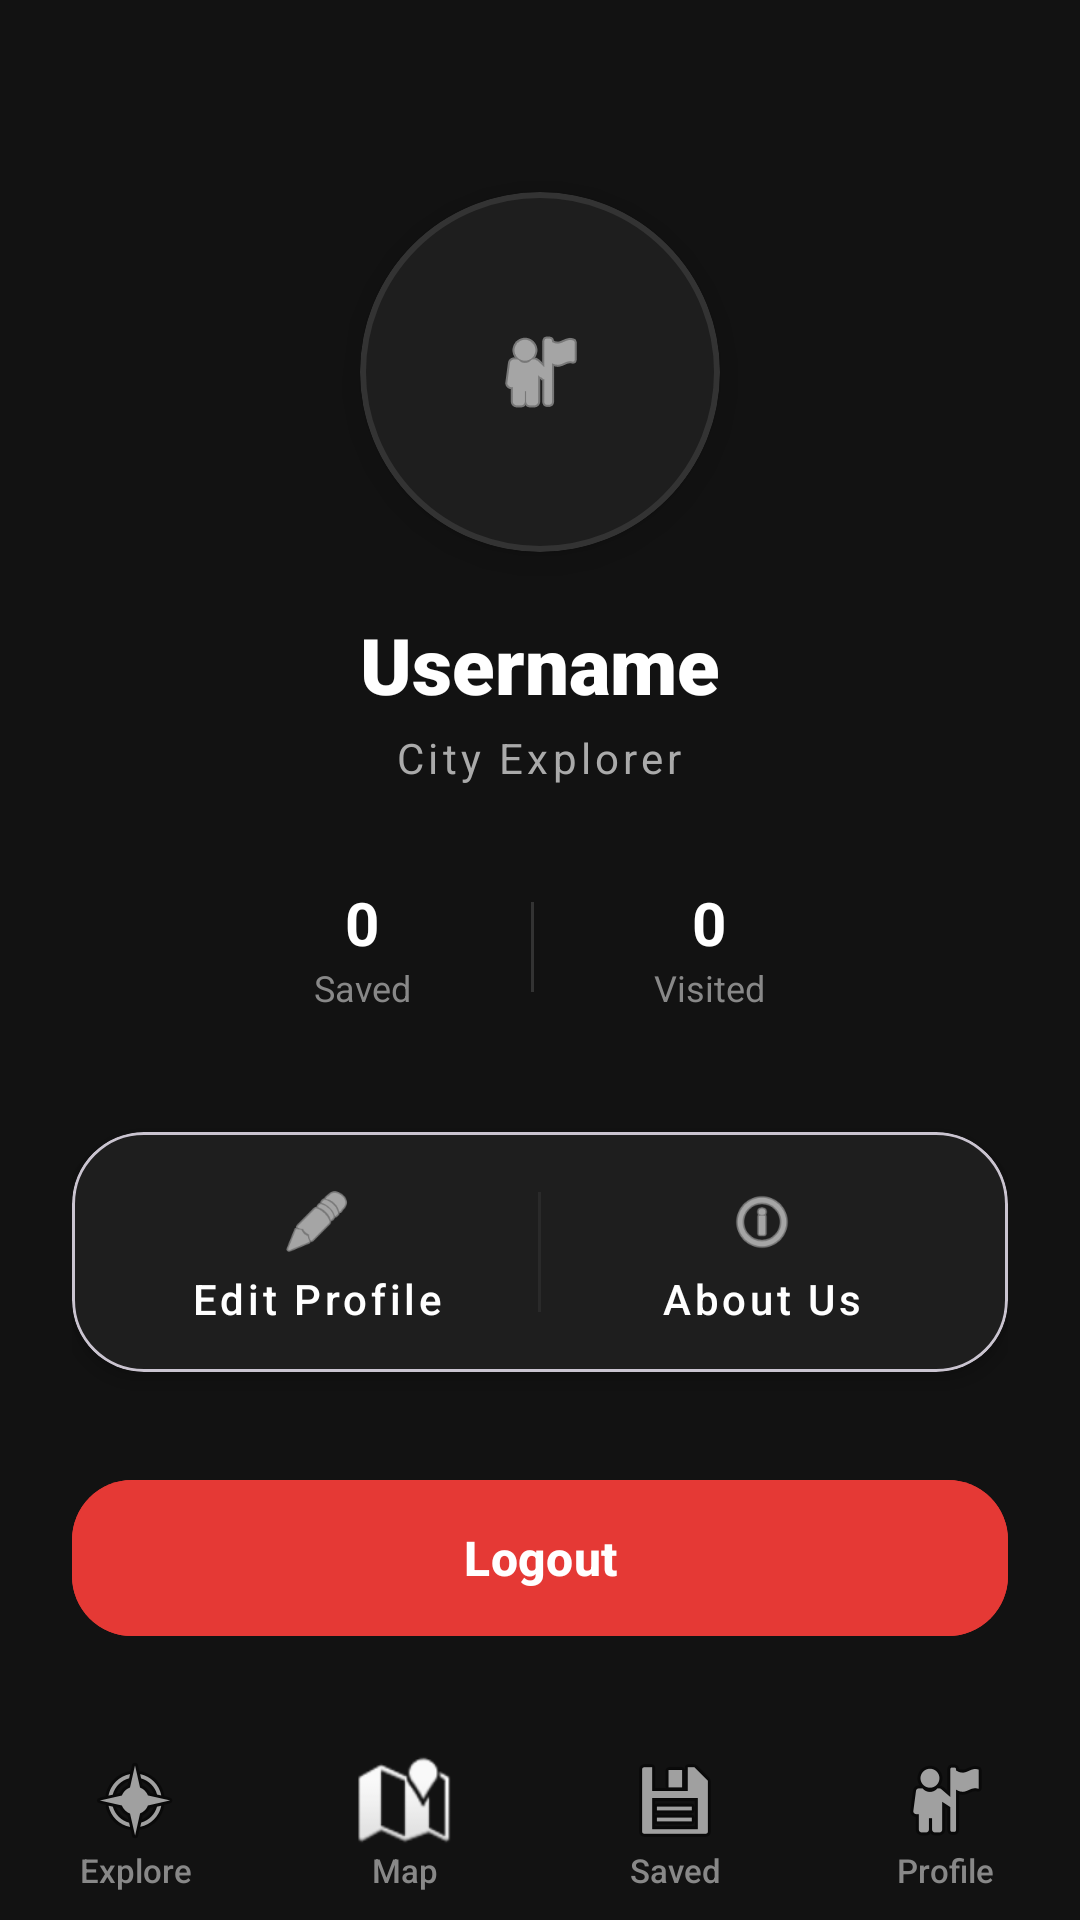

Android layout source for this screen:
<!-- AndroidManifest.xml: application theme Theme.CitySpot -->
<!-- res/layout/activity_profile.xml -->
<?xml version="1.0" encoding="utf-8"?>
<androidx.coordinatorlayout.widget.CoordinatorLayout
    xmlns:android="http://schemas.android.com/apk/res/android"
    xmlns:app="http://schemas.android.com/apk/res-auto"
    android:layout_width="match_parent"
    android:layout_height="match_parent"
    android:background="#121212">

    <androidx.core.widget.NestedScrollView
        android:layout_width="match_parent"
        android:layout_height="match_parent"
        android:paddingBottom="80dp"
        android:clipToPadding="false">

        <LinearLayout
            android:layout_width="match_parent"
            android:layout_height="wrap_content"
            android:orientation="vertical"
            android:padding="24dp">

            
            <com.google.android.material.card.MaterialCardView
                android:layout_width="120dp"
                android:layout_height="120dp"
                android:layout_gravity="center"
                android:layout_marginTop="40dp"
                app:cardCornerRadius="60dp"
                app:cardBackgroundColor="#1E1E1E"
                app:strokeWidth="2dp"
                app:strokeColor="#333333"
                app:cardElevation="8dp">

                <ImageView
                    android:id="@+id/imgProfile"
                    android:layout_width="match_parent"
                    android:layout_height="match_parent"
                    android:src="@android:drawable/ic_menu_myplaces"
                    android:padding="28dp"
                    app:tint="#FFFFFF"
                    android:scaleType="centerInside" />
            </com.google.android.material.card.MaterialCardView>

            <TextView
                android:id="@+id/txtUsername"
                android:layout_width="wrap_content"
                android:layout_height="wrap_content"
                android:layout_gravity="center"
                android:layout_marginTop="20dp"
                android:text="Username"
                android:textColor="#FFFFFF"
                android:textSize="26sp"
                android:textStyle="bold"
                android:fontFamily="sans-serif-black" />

            <TextView
                android:layout_width="wrap_content"
                android:layout_height="wrap_content"
                android:layout_gravity="center"
                android:text="City Explorer"
                android:textColor="#AAAAAA"
                android:textSize="14sp"
                android:layout_marginTop="4dp"
                android:letterSpacing="0.1" />

            
            <LinearLayout
                android:layout_width="match_parent"
                android:layout_height="wrap_content"
                android:orientation="horizontal"
                android:layout_marginTop="32dp"
                android:gravity="center">

                <LinearLayout
                    android:layout_width="wrap_content"
                    android:layout_height="wrap_content"
                    android:orientation="vertical"
                    android:gravity="center"
                    android:layout_marginEnd="40dp">
                    <TextView
                        android:id="@+id/txtSavedCount"
                        android:layout_width="wrap_content"
                        android:layout_height="wrap_content"
                        android:text="0"
                        android:textColor="#FFFFFF"
                        android:textSize="20sp"
                        android:textStyle="bold" />
                    <TextView
                        android:layout_width="wrap_content"
                        android:layout_height="wrap_content"
                        android:text="Saved"
                        android:textColor="#888888"
                        android:textSize="12sp" />
                </LinearLayout>

                <View
                    android:layout_width="1dp"
                    android:layout_height="30dp"
                    android:background="#333333" />

                <LinearLayout
                    android:layout_width="wrap_content"
                    android:layout_height="wrap_content"
                    android:orientation="vertical"
                    android:gravity="center"
                    android:layout_marginStart="40dp">
                    <TextView
                        android:id="@+id/txtVisitedCount"
                        android:layout_width="wrap_content"
                        android:layout_height="wrap_content"
                        android:text="0"
                        android:textColor="#FFFFFF"
                        android:textSize="20sp"
                        android:textStyle="bold" />
                    <TextView
                        android:layout_width="wrap_content"
                        android:layout_height="wrap_content"
                        android:text="Visited"
                        android:textColor="#888888"
                        android:textSize="12sp" />
                </LinearLayout>
            </LinearLayout>

            
            <com.google.android.material.card.MaterialCardView
                android:layout_width="match_parent"
                android:layout_height="wrap_content"
                android:layout_marginTop="40dp"
                app:cardCornerRadius="24dp"
                app:cardBackgroundColor="#1E1E1E"
                app:cardElevation="4dp">

                <LinearLayout
                    android:layout_width="match_parent"
                    android:layout_height="wrap_content"
                    android:orientation="horizontal"
                    android:padding="8dp">

                    <com.google.android.material.button.MaterialButton
                        android:id="@+id/editProfileButton"
                        style="@style/Widget.MaterialComponents.Button.TextButton"
                        android:layout_width="0dp"
                        android:layout_height="64dp"
                        android:layout_weight="1"
                        android:text="Edit Profile"
                        android:textColor="#FFFFFF"
                        android:gravity="center"
                        app:icon="@android:drawable/ic_menu_edit"
                        app:iconTint="#FFFFFF"
                        app:iconSize="24dp"
                        app:iconGravity="top"
                        android:textAllCaps="false"
                        android:textSize="14sp" />

                    <View
                        android:layout_width="1dp"
                        android:layout_height="40dp"
                        android:layout_gravity="center_vertical"
                        android:background="#2A2A2A" />

                    <com.google.android.material.button.MaterialButton
                        android:id="@+id/aboutUsButton"
                        style="@style/Widget.MaterialComponents.Button.TextButton"
                        android:layout_width="0dp"
                        android:layout_height="64dp"
                        android:layout_weight="1"
                        android:text="About Us"
                        android:textColor="#FFFFFF"
                        android:gravity="center"
                        app:icon="@android:drawable/ic_menu_info_details"
                        app:iconTint="#FFFFFF"
                        app:iconSize="24dp"
                        app:iconGravity="top"
                        android:textAllCaps="false"
                        android:textSize="14sp" />

                </LinearLayout>
            </com.google.android.material.card.MaterialCardView>

            
            <com.google.android.material.button.MaterialButton
                android:id="@+id/btnLogout"
                android:layout_width="match_parent"
                android:layout_height="60dp"
                android:layout_marginTop="32dp"
                android:text="Logout"
                app:cornerRadius="20dp"
                android:backgroundTint="#E53935"
                android:textColor="#FFFFFF"
                android:textAllCaps="false"
                android:textSize="16sp"
                android:textStyle="bold"
                app:elevation="4dp" />

        </LinearLayout>
    </androidx.core.widget.NestedScrollView>

    
    <com.google.android.material.card.MaterialCardView
        android:layout_width="match_parent"
        android:layout_height="wrap_content"
        android:layout_gravity="bottom"
        app:cardBackgroundColor="#1E1E1E"
        app:cardCornerRadius="0dp"
        app:strokeWidth="0dp"
        app:cardElevation="0dp">

        <LinearLayout
            android:id="@+id/bottomNav"
            android:layout_width="match_parent"
            android:layout_height="64dp"
            android:layout_gravity="bottom"
            android:background="#121212"
            android:orientation="horizontal"
            android:elevation="20dp"
            android:gravity="center">

            <Button android:id="@+id/btnExplore" style="@style/BottomNavButton" android:text="Explore" android:drawableTop="@android:drawable/ic_menu_compass" />
            <Button android:id="@+id/btnMap" style="@style/BottomNavButton" android:text="Map" android:drawableTop="@android:drawable/ic_dialog_map" />
            <Button android:id="@+id/btnSaved" style="@style/BottomNavButton" android:text="Saved" android:drawableTop="@android:drawable/ic_menu_save" />
            <Button android:id="@+id/btnProfile" style="@style/BottomNavButton" android:text="Profile" android:drawableTop="@android:drawable/ic_menu_myplaces" />
        </LinearLayout>
    </com.google.android.material.card.MaterialCardView>

</androidx.coordinatorlayout.widget.CoordinatorLayout>
<!-- resources referenced by this layout -->
<resources>
  <style name="BottomNavButton" parent="Widget.AppCompat.Button.Borderless">
          <item name="android:layout_width">0dp</item>
          <item name="android:layout_height">match_parent</item>
          <item name="android:layout_weight">1</item>
          <item name="android:textColor">#888888</item>
          <item name="android:textSize">11sp</item>
          <item name="android:gravity">center</item>
          <item name="android:paddingTop">8dp</item>
          <item name="android:textAllCaps">false</item>
      </style>
  <style name="Theme.CitySpot" parent="Base.Theme.CitySpot" />
  <style name="Base.Theme.CitySpot" parent="Theme.Material3.DayNight.NoActionBar">
          
          
      </style>
</resources>
